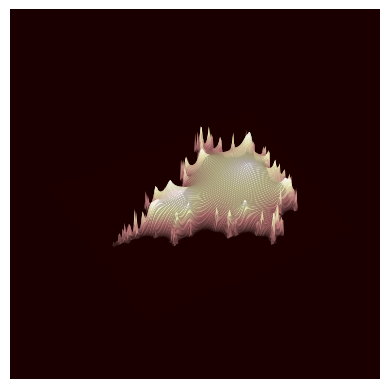

This figure's Python source:
#########################################################
# Mandelbrot mountain landscape generation as a whole
# (matplotlib Mesh plot)
#########################################################

import matplotlib.pyplot as plt       # import matplotlib modules
from mpl_toolkits.mplot3d import Axes3D
import matplotlib.figure as fg
from matplotlib import cm    # import color maps module
import numpy as np   # import numpy module

fig = plt.figure()   # set 3D figure environment
ax = fig.add_subplot(111, projection='3d')
ax.view_init(azim=-120,elev=45) # set view orientation
ax.dist =5.0 # set viewpoint distance
ax.set_facecolor([.1,0.0,0.0]) # set ground color

n = 8     # set number of cycles
dx = -0.7    # set initial x parameter shift
dy = 0.0     # set initial y parameter shift
L = 1.5    # set square area side
M = 200  # set side number of pixels

def f(Z):   # def scale damping of the elevation function
    return np.e**(-np.abs(Z))

x = np.linspace(-L+dx,L+dx,M)   # x variable array
y = np.linspace(-L+dy,L+dy,M)    # y variable array

X,Y = np.meshgrid(x,y)      # square area grid
Z = np.zeros(M)        # complex plane starting points area
W = np.zeros((M,M))    # zero matrix of elevation values
C = X + 1j*Y         # complex plane area

for k in range(1,n+1):       # recursion cycle
   ZZ = Z**2 + C
   Z = ZZ
   W = f(Z)      # smoothed sum moduls

ax.set_xlim(dx-L,dx+L)     # set x axis limits
ax.set_zlim(dy-L,dy+L)     # set y axis limits
ax.set_zlim(-L,2*L)     # set z axis limits
ax.axis("off")    # do not plot axes
ax.plot_surface(X, Y, W, rstride=1, cstride=1, cmap="pink")
# plot surface as a whole
plt.show() # show plot